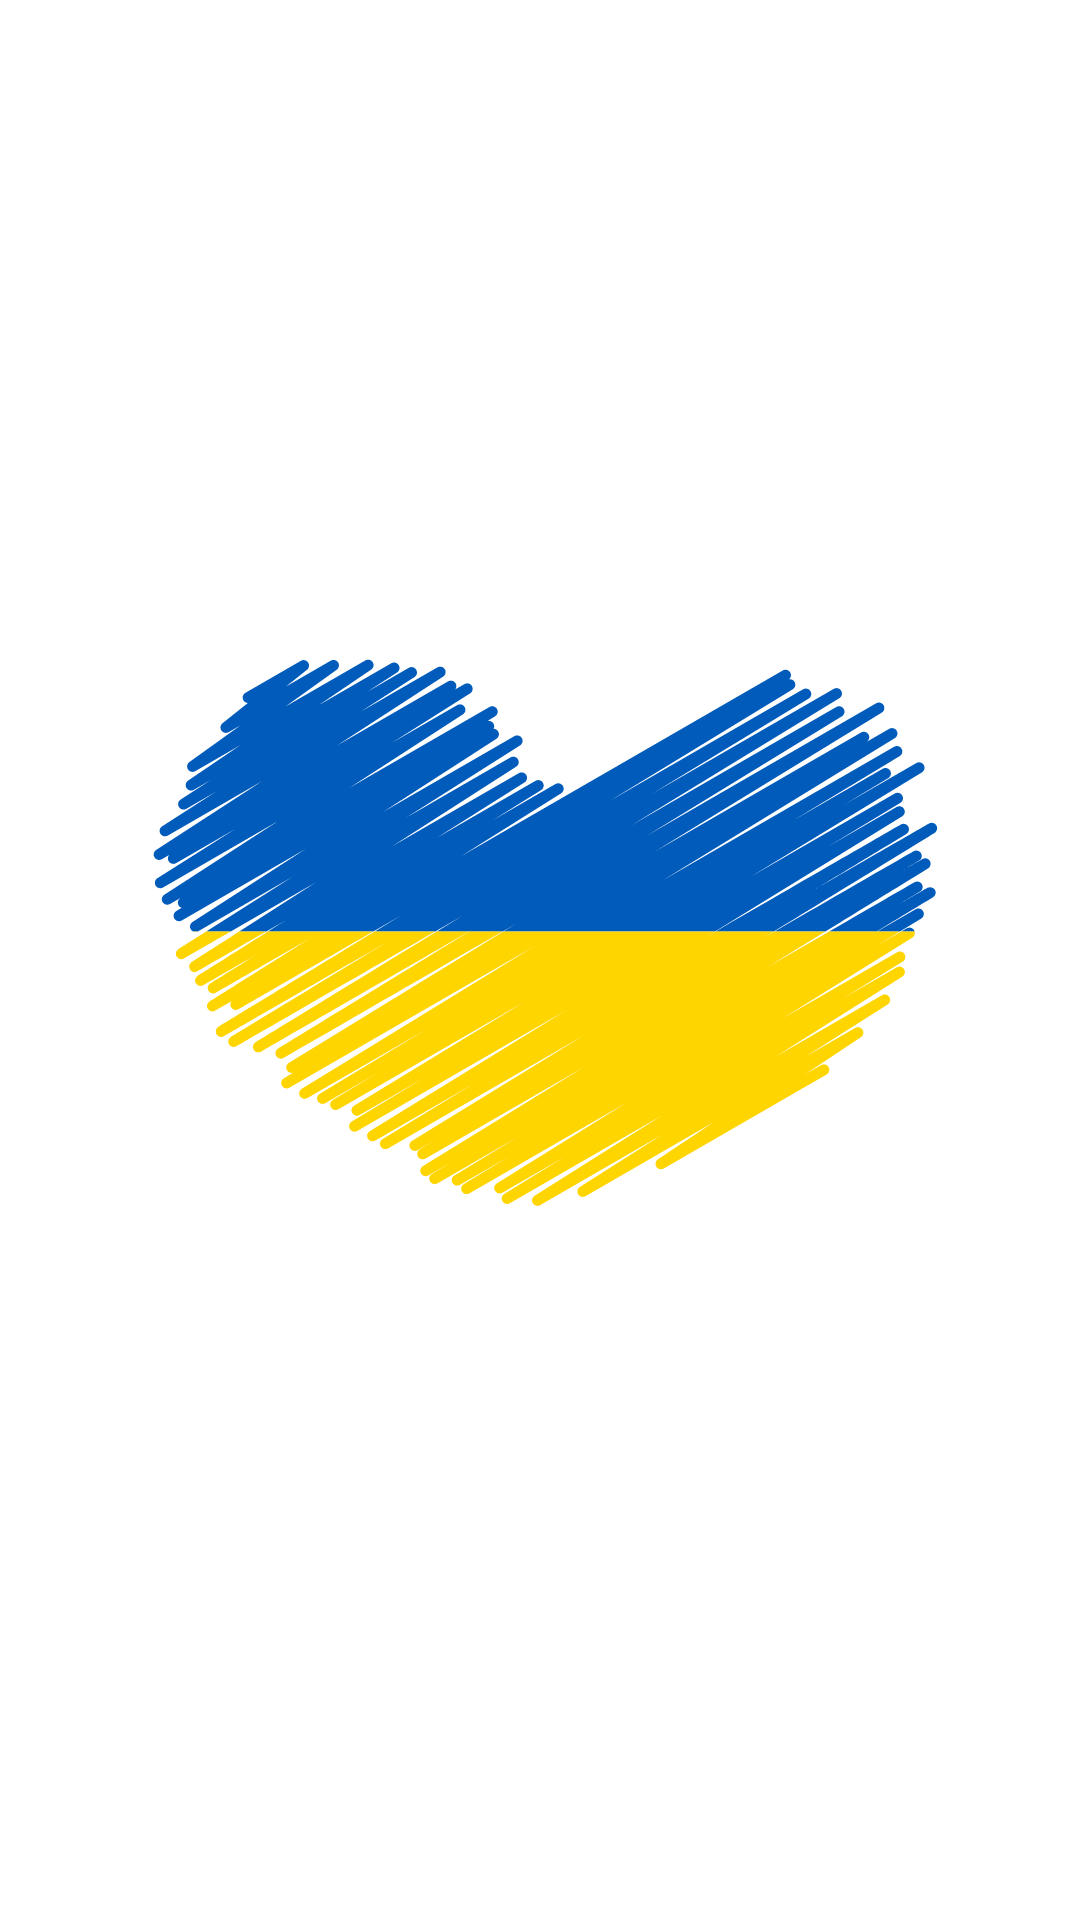

The Android layout XML behind this screen, and the referenced resources:
<!-- AndroidManifest.xml: application theme Theme.LoginEShopping -->
<!-- res/layout/activity_splash_screen.xml -->
<?xml version="1.0" encoding="utf-8"?>
<androidx.constraintlayout.widget.ConstraintLayout xmlns:android="http://schemas.android.com/apk/res/android"
    xmlns:app="http://schemas.android.com/apk/res-auto"
    xmlns:tools="http://schemas.android.com/tools"
    android:layout_width="match_parent"
    android:layout_height="match_parent"
    tools:context=".SplashScreenActivity"
    >

    <ImageView
        android:src="@drawable/ic__618138263ukraine_heart_shape_flag"
        android:layout_width="300dp"
        android:layout_height="300dp"
        app:layout_constraintTop_toTopOf="parent"
        app:layout_constraintStart_toStartOf="parent"
        app:layout_constraintEnd_toEndOf="parent"
        app:layout_constraintBottom_toBottomOf="parent"
        android:id="@+id/ukraine"
        />

</androidx.constraintlayout.widget.ConstraintLayout>
<!-- resources referenced by this layout -->
<resources>
  <!-- drawable ic__618138263ukraine_heart_shape_flag: vector/xml drawable (drawable, 19736 chars, omitted) -->
  <style name="Theme.LoginEShopping" parent="Theme.MaterialComponents.DayNight.NoActionBar">
          
          <item name="colorPrimary">@color/purple_500</item>
          <item name="colorPrimaryVariant">@color/purple_700</item>
          <item name="colorOnPrimary">@color/white</item>
          
          <item name="colorSecondary">@color/teal_200</item>
          <item name="colorSecondaryVariant">@color/teal_700</item>
          <item name="colorOnSecondary">@color/black</item>
          
          <item name="android:statusBarColor" tools:targetApi="l">?attr/colorPrimaryVariant</item>
          
      </style>
  <!-- not gathered from this repository: default colours our renderer supplied (Android Studio template values) -->
  <color name="purple_500">#FF6200EE</color>
  <color name="purple_700">#FF3700B3</color>
  <color name="teal_200">#FF03DAC5</color>
  <color name="teal_700">#FF018786</color>
  <color name="black">#FF000000</color>
  <color name="white">#FFFFFFFF</color>
</resources>
